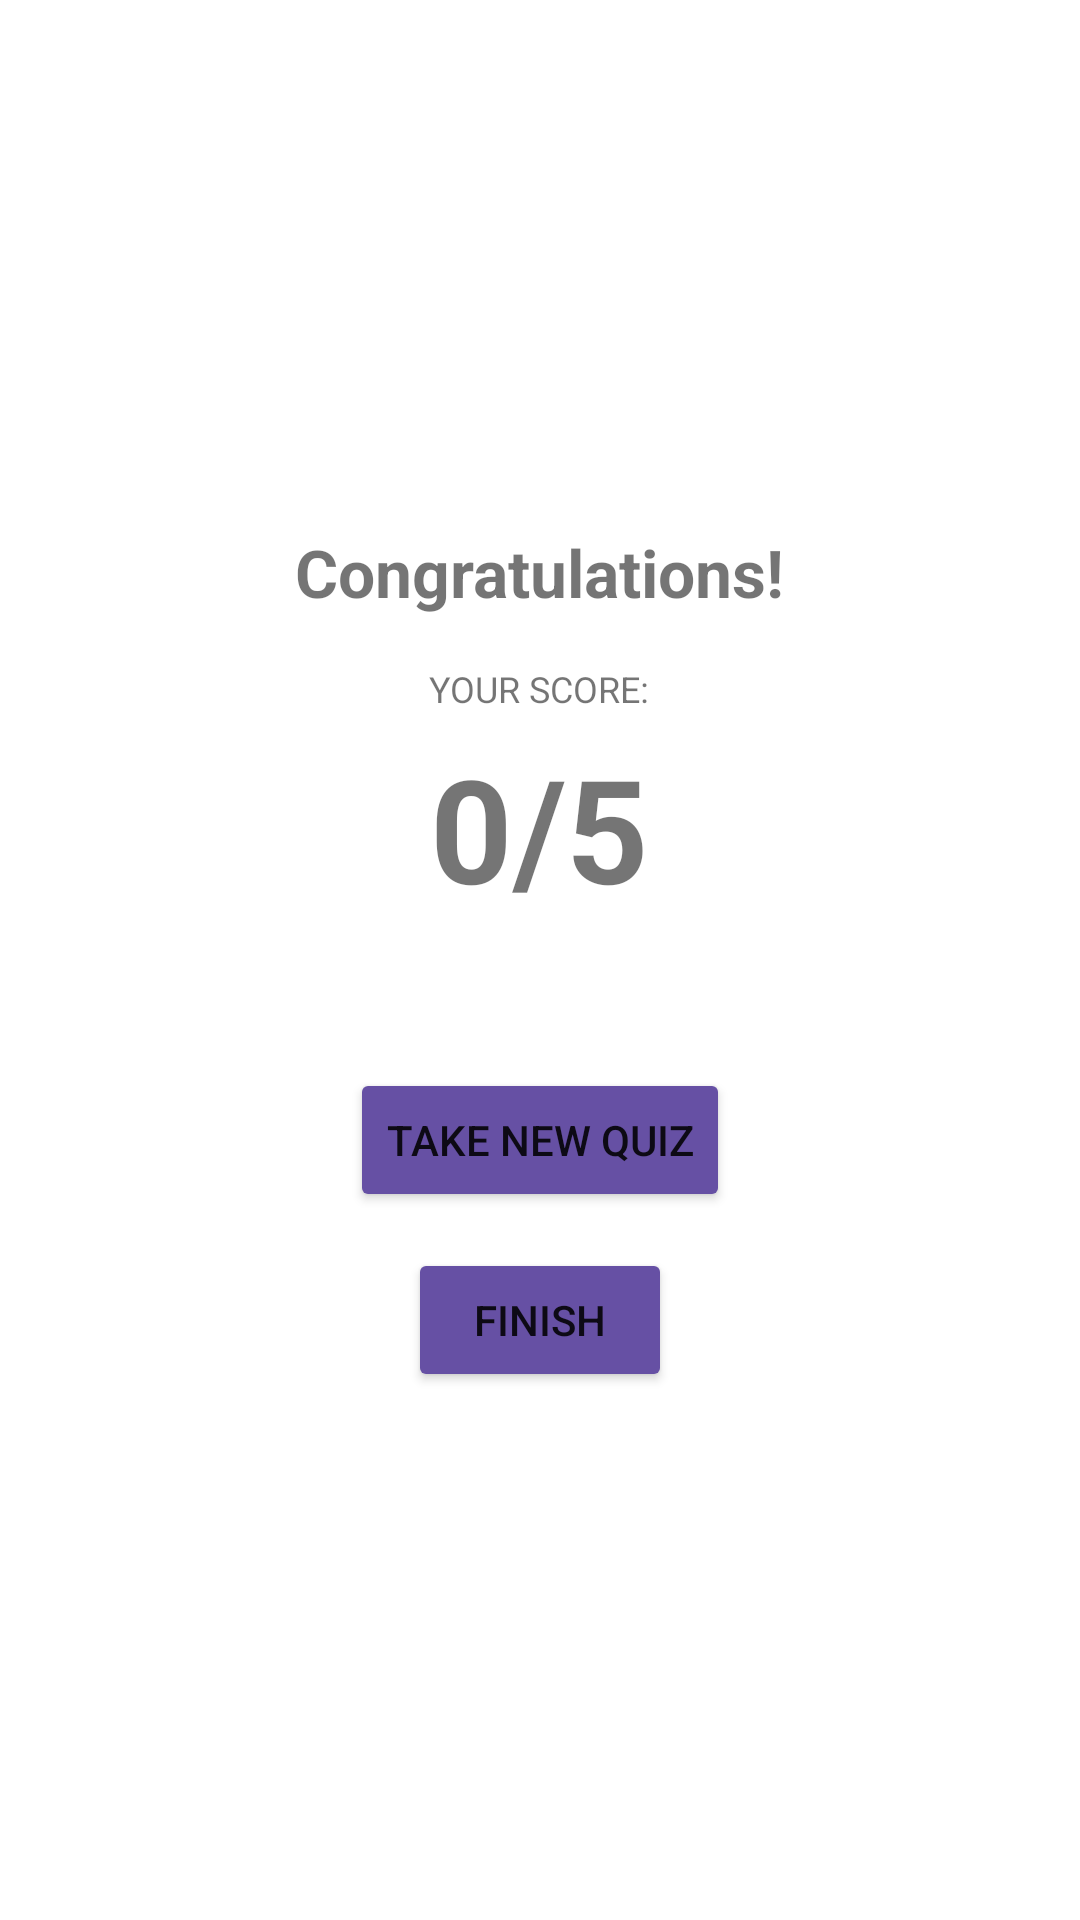

Android layout source for this screen:
<!-- AndroidManifest.xml: application theme AppTheme -->
<!-- res/layout/quiz_result.xml -->
<?xml version="1.0" encoding="utf-8"?>
<LinearLayout
    xmlns:android="http://schemas.android.com/apk/res/android"
    android:layout_width="match_parent"
    android:layout_height="match_parent"
    android:orientation="vertical"
    android:gravity="center"
    android:padding="32dp">

    <TextView
        android:id="@+id/tv_congrats"
        android:layout_width="wrap_content"
        android:layout_height="wrap_content"
        android:text="Congratulations!"
        android:textSize="22sp"
        android:textStyle="bold"
        android:gravity="center"
        android:layout_marginBottom="16dp" />

    <TextView
        android:layout_width="wrap_content"
        android:layout_height="wrap_content"
        android:text="YOUR SCORE:"
        android:textSize="12sp"
        android:layout_marginBottom="6dp" />

    <TextView
        android:id="@+id/tv_score"
        android:layout_width="wrap_content"
        android:layout_height="wrap_content"
        android:text="0/5"
        android:textSize="48sp"
        android:textStyle="bold"
        android:layout_marginBottom="48dp" />

    <Button
        android:id="@+id/btn_retake"
        android:layout_width="wrap_content"
        android:layout_height="wrap_content"
        android:text="Take New Quiz"
        android:layout_marginBottom="12dp" />

    <Button
        android:id="@+id/btn_finish"
        android:layout_width="wrap_content"
        android:layout_height="wrap_content"
        android:text="Finish" />

</LinearLayout>
<!-- resources referenced by this layout -->
<resources>
  <style name="AppTheme" parent="Theme.AppCompat.Light.NoActionBar">
          <item name="android:windowBackground">@color/bg_light</item>
          <item name="colorButtonNormal">@color/btn_light</item>
          <item name="colorAccent">@color/btn_light</item>
      </style>
  <color name="bg_light">#FFFFFF</color>
  <color name="btn_light">#6650A4</color>
</resources>
